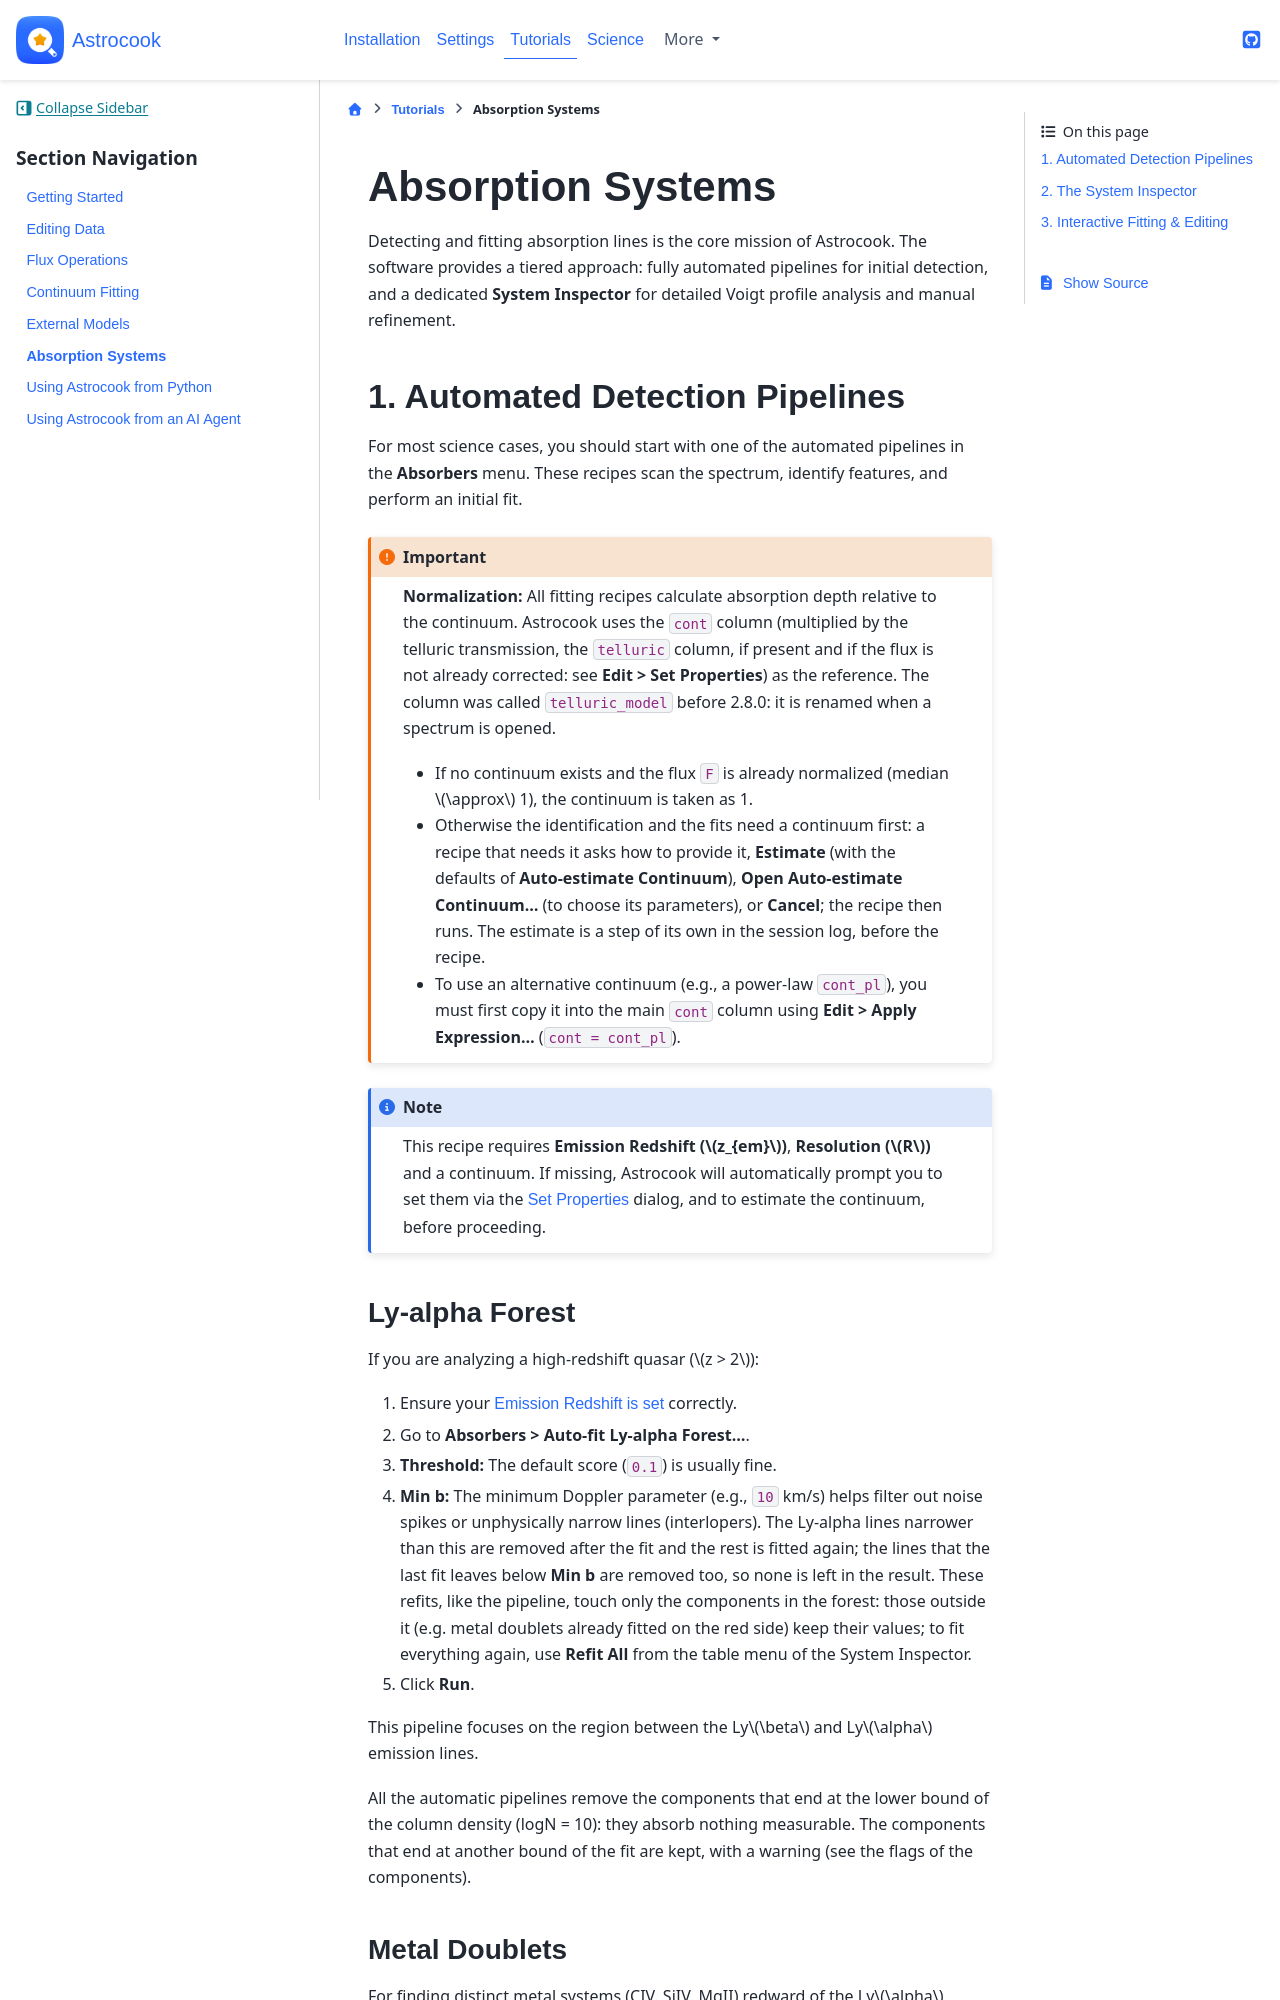

repository: DAS-OATs/astrocook · page: tutorials/absorption_systems.html · generator: jekyll

# Absorption Systems

Detecting and fitting absorption lines is the core mission of Astrocook. The software provides a tiered approach: fully automated pipelines for initial detection, and a dedicated **System Inspector** for detailed Voigt profile analysis and manual refinement.

## 1. Automated Detection Pipelines

For most science cases, you should start with one of the automated pipelines in the **Absorbers** menu. These recipes scan the spectrum, identify features, and perform an initial fit.

:::{important}
**Normalization:** All fitting recipes calculate absorption depth relative to the continuum. Astrocook uses the `cont` column (multiplied by the telluric transmission, the `telluric` column, if present and if the flux is not already corrected: see **Edit > Set Properties**) as the reference. The column was called `telluric_model` before 2.8.0: it is renamed when a spectrum is opened.
* If no continuum exists and the flux `F` is already normalized (median $\approx$ 1), the continuum is taken as 1.
* Otherwise the identification and the fits need a continuum first: a recipe that needs it asks how to provide it, **Estimate** (with the defaults of **Auto-estimate Continuum**), **Open Auto-estimate Continuum...** (to choose its parameters), or **Cancel**; the recipe then runs. The estimate is a step of its own in the session log, before the recipe.
* To use an alternative continuum (e.g., a power-law `cont_pl`), you must first copy it into the main `cont` column using **Edit > Apply Expression...** (`cont = cont_pl`).
:::

:::{note}
This recipe requires **Emission Redshift ($z_{em}$)**, **Resolution ($R$)** and a continuum. If missing, Astrocook will automatically prompt you to set them via the [Set Properties](#editing-properties) dialog, and to estimate the continuum, before proceeding.
:::

### Ly-alpha Forest
If you are analyzing a high-redshift quasar ($z > 2$):
1.  Ensure your [Emission Redshift is set](#editing-properties) correctly.
2.  Go to **Absorbers > Auto-fit Ly-alpha Forest...**.
3.  **Threshold:** The default score (`0.1`) is usually fine.
4.  **Min b:** The minimum Doppler parameter (e.g., `10` km/s) helps filter out noise spikes or unphysically narrow lines (interlopers). The Ly-alpha lines narrower than this are removed after the fit and the rest is fitted again; the lines that the last fit leaves below **Min b** are removed too, so none is left in the result. These refits, like the pipeline, touch only the components in the forest: those outside it (e.g. metal doublets already fitted on the red side) keep their values; to fit everything again, use **Refit All** from the table menu of the System Inspector.
5.  Click **Run**.

This pipeline focuses on the region between the Ly$\beta$ and Ly$\alpha$ emission lines.

All the automatic pipelines remove the components that end at the lower bound of the column density (logN = 10): they absorb nothing measurable. The components that end at another bound of the fit are kept, with a warning (see the flags of the components).

### Metal Doublets
For finding distinct metal systems (CIV, SiIV, MgII) redward of the Ly$\alpha$ emission:
1.  Go to **Absorbers > Auto-detect Doublets...**.
2.  **Multiplets:** You can customize the list (e.g., `CIV, SiIV, MgII`).
3.  Click **Run**.

This recipe searches for pairs of lines with the correct velocity separation and optical depth ratios. Each doublet gives one candidate system, from its stronger line; candidates beyond the emission redshift by more than **Margin on z_em** (`z_em_margin_kms`, 3000 km/s by default: a margin for absorbers associated with the quasar and for the uncertainty of z_em) are not considered. The absorbed regions are found on a new mask, made with the defaults of **Find Absorbed Regions**; to use the mask already in the session instead (e.g. that of **Auto-estimate Continuum** with other parameters), set **Mask** to `session`.

:::{note}
This recipe requires **Emission Redshift ($z_{em}$)**, **Resolution ($R$)** and a continuum. If missing, Astrocook will automatically prompt you to set them via the [Set Properties](#editing-properties) dialog, and to estimate the continuum, before proceeding.
:::
